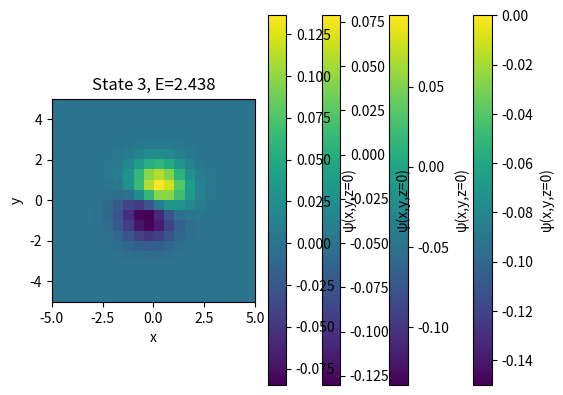

Write Python code to recreate this figure.
import numpy as np
import matplotlib.pyplot as plt
from scipy.sparse import diags, kron, eye
from scipy.sparse.linalg import eigsh

# =========================
# Parameters
# =========================
N = 20  # grid points per dimension (keep small to avoid memory issues)
x_min, x_max = -5, 5
x = np.linspace(x_min, x_max, N)
dx = x[1] - x[0]

# Choose potential: 'harmonic' or 'double_well'
potential_type = 'harmonic'

# =========================
# 1D Laplacian
# =========================
diag = -2.0 * np.ones(N)
off_diag = np.ones(N-1)
D = diags([off_diag, diag, off_diag], offsets=[-1,0,1]) / dx**2
I = eye(N)

# 3D Laplacian using Kronecker products
L = kron(kron(I,I),D) + kron(kron(I,D),I) + kron(kron(D,I),I)

# =========================
# 3D Potential
# =========================
X, Y, Z = np.meshgrid(x, x, x, indexing='ij')

if potential_type == 'harmonic':
    V = 0.5*(X**2 + Y**2 + Z**2)
elif potential_type == 'double_well':
    V = X**4 + Y**4 + Z**4 - 5*(X**2 + Y**2 + Z**2)
else:
    raise ValueError("Unknown potential type.")

V_flat = V.flatten()
V_matrix = diags(V_flat, 0)

# =========================
# Hamiltonian
# =========================
H = -0.5*L + V_matrix

# =========================
# Solve eigenvalues/eigenvectors
# =========================
num_states = 4  # lowest 4 eigenstates
energies, wavefuncs = eigsh(H, k=num_states, which='SM')

# Print energies
print(f"Lowest {num_states} energies:", energies)

# =========================
# Visualization (slices)
# =========================
slice_index = N//2  # middle slice along z-axis

for i in range(num_states):
    # Reshape full 3D wavefunction to (N, N, N)
    psi_3D = wavefuncs[:, i].reshape(N, N, N)
    
    # Take the middle z slice
    psi_slice = psi_3D[:, :, slice_index]
    
    # Plot the slice
    plt.imshow(psi_slice, extent=[x_min, x_max, x_min, x_max],
               origin='lower', cmap='viridis')
    plt.title(f"State {i}, E={energies[i]:.3f}")
    plt.xlabel('x')
    plt.ylabel('y')
    plt.colorbar(label='ψ(x,y,z=0)')
    plt.show()

